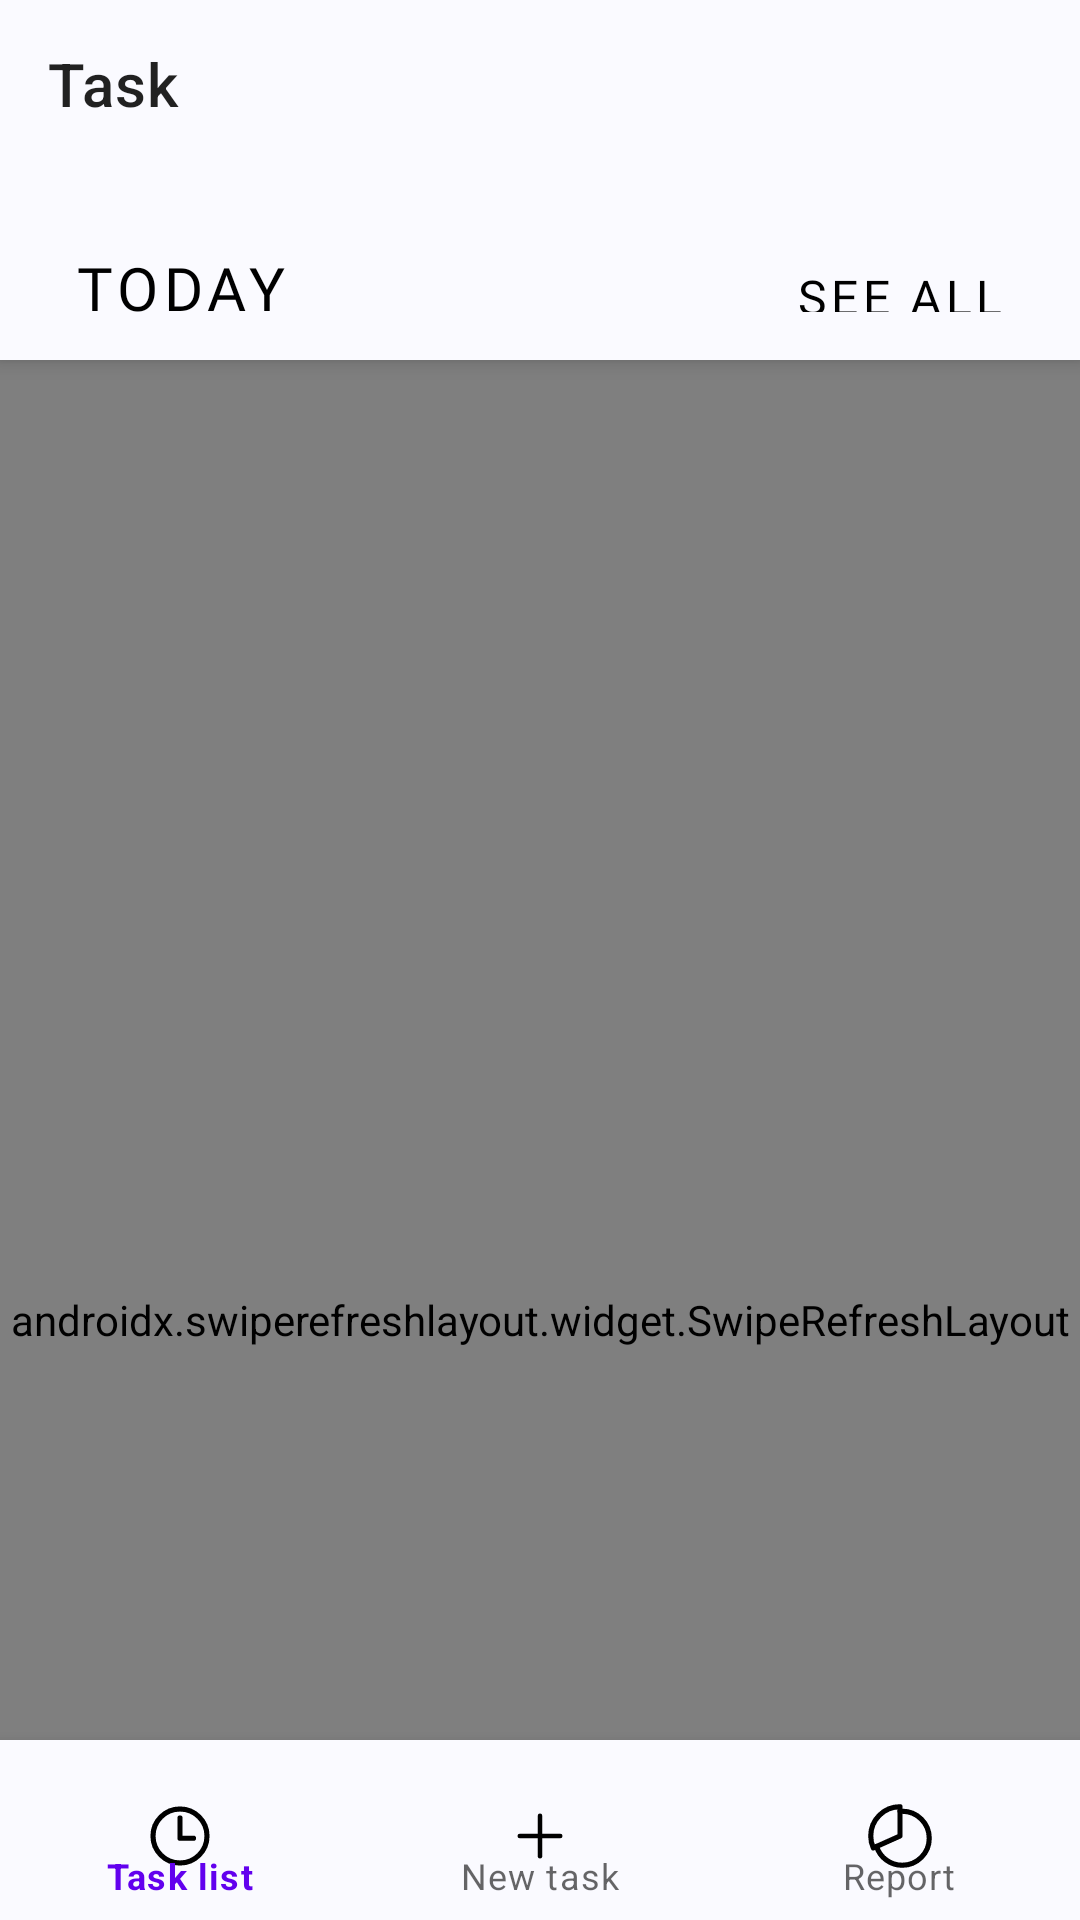

Here is an Android app screen rendered from its layout file. Give the layout XML and the strings, colors and styles it references.
<!-- AndroidManifest.xml: application theme Theme.OmegaTracker -->
<!-- res/layout/activity_home.xml -->
<?xml version="1.0" encoding="utf-8"?>
<androidx.coordinatorlayout.widget.CoordinatorLayout
    xmlns:android="http://schemas.android.com/apk/res/android"
    xmlns:app="http://schemas.android.com/apk/res-auto"
    xmlns:tools="http://schemas.android.com/tools"
    android:layout_width="match_parent"
    android:layout_height="match_parent"
    android:background="@color/background_color"
    android:fitsSystemWindows="true"
    tools:context=".ui.home.HomeActivity">

    <com.google.android.material.appbar.AppBarLayout
        android:id="@+id/appbarlayout"
        android:layout_width="match_parent"
        android:layout_height="wrap_content"
        android:background="?colorNavigationBar"
        app:layout_constraintBottom_toTopOf="@+id/layout_home_item_single_task"
        app:layout_constraintEnd_toEndOf="parent"
        app:layout_constraintStart_toStartOf="parent"
        app:layout_constraintTop_toTopOf="parent">

        <com.google.android.material.appbar.CollapsingToolbarLayout
            android:layout_width="match_parent"
            android:layout_height="match_parent"
            app:layout_scrollFlags="scroll|enterAlways"
            app:titleEnabled="false">

            <androidx.constraintlayout.widget.ConstraintLayout
                android:layout_width="match_parent"
                android:layout_height="wrap_content">

                <androidx.appcompat.widget.Toolbar
                    android:id="@+id/toolbar"
                    android:layout_width="match_parent"
                    android:layout_height="wrap_content"
                    app:layout_constraintTop_toTopOf="parent"
                    app:title="@string/label_task" />

                <FrameLayout
                    android:id="@+id/layout_home_item_single_task"
                    android:layout_width="match_parent"
                    android:layout_height="wrap_content"
                    android:layout_marginHorizontal="16dp"
                    android:layout_marginTop="16dp"
                    android:visibility="gone"
                    app:layout_constraintEnd_toEndOf="parent"
                    app:layout_constraintStart_toStartOf="parent"
                    app:layout_constraintTop_toBottomOf="@+id/toolbar">

                    <include layout="@layout/item_single_task" />

                </FrameLayout>

                <com.google.android.material.button.MaterialButton
                    android:id="@+id/button_home_today"
                    style="@style/Widget.MaterialComponents.Button.TextButton"
                    android:layout_width="wrap_content"
                    android:layout_height="wrap_content"
                    android:layout_gravity="bottom"
                    android:layout_marginStart="16dp"
                    android:layout_marginTop="16dp"
                    android:fontFamily="@font/rubik_semibold"
                    android:text="@string/label_today"
                    android:textColor="?colorTextButton"
                    android:textSize="20sp"
                    app:layout_constraintBottom_toBottomOf="parent"
                    app:layout_constraintStart_toStartOf="parent"
                    app:layout_constraintTop_toBottomOf="@+id/layout_home_item_single_task" />

                <com.google.android.material.button.MaterialButton
                    android:id="@+id/button_home_see_all"
                    style="@style/Widget.MaterialComponents.Button.TextButton"
                    android:layout_width="wrap_content"
                    android:layout_height="36dp"
                    android:layout_gravity="bottom|end"
                    android:layout_marginEnd="16dp"
                    android:fontFamily="@font/rubik_regular"
                    android:text="@string/label_see_all"
                    android:textColor="?colorTextButton"
                    android:textSize="16sp"
                    app:layout_constraintBottom_toBottomOf="@+id/button_home_today"
                    app:layout_constraintEnd_toEndOf="parent"
                    app:layout_constraintTop_toTopOf="@+id/button_home_today" />

            </androidx.constraintlayout.widget.ConstraintLayout>

        </com.google.android.material.appbar.CollapsingToolbarLayout>

    </com.google.android.material.appbar.AppBarLayout>

    <androidx.swiperefreshlayout.widget.SwipeRefreshLayout
        android:id="@+id/layout_home_tasks"
        android:layout_width="match_parent"
        android:layout_height="match_parent"
        android:background="?activityBackground"
        app:layout_behavior="@string/appbar_scrolling_view_behavior"
        app:layout_constraintBottom_toTopOf="@+id/bottom_navigation"
        app:layout_constraintEnd_toEndOf="parent"
        app:layout_constraintStart_toStartOf="parent"
        app:layout_constraintTop_toBottomOf="@+id/button_home_today">

        <com.omega_r.libs.omegarecyclerview.OmegaRecyclerView
            android:id="@+id/recyclerview_home_tasks"
            android:layout_width="match_parent"
            android:layout_height="match_parent"
            android:clipToPadding="false"
            android:orientation="vertical"
            android:paddingTop="16dp"
            android:paddingBottom="100dp"
            app:layout_constraintBottom_toTopOf="@+id/bottom_navigation"
            app:layout_constraintEnd_toEndOf="parent"
            app:layout_constraintStart_toStartOf="parent"
            app:layout_constraintTop_toBottomOf="@+id/button_home_today"
            tools:listitem="@layout/item_task" />

    </androidx.swiperefreshlayout.widget.SwipeRefreshLayout>


    <com.google.android.material.bottomnavigation.BottomNavigationView
        android:id="@+id/bottom_navigation"
        android:layout_width="match_parent"
        android:layout_height="60dp"
        android:layout_gravity="bottom"
        android:paddingTop="12dp"

        android:background="?colorNavigationBar"
        app:itemIconTint="?colorIconNavigationBar"
        app:layout_constraintBottom_toBottomOf="parent"
        app:layout_constraintEnd_toEndOf="parent"
        app:layout_constraintStart_toStartOf="parent"
        app:menu="@menu/menu_bottom_navigation" />

</androidx.coordinatorlayout.widget.CoordinatorLayout>
<!-- res/layout/item_single_task.xml (included above) -->
<?xml version="1.0" encoding="utf-8"?>
<androidx.cardview.widget.CardView xmlns:android="http://schemas.android.com/apk/res/android"
    xmlns:app="http://schemas.android.com/apk/res-auto"
    android:layout_width="match_parent"
    android:layout_height="wrap_content"
    android:layout_marginHorizontal="8dp"
    android:layout_marginVertical="4dp"
    app:cardCornerRadius="12dp">

    <androidx.constraintlayout.widget.ConstraintLayout
        android:layout_width="match_parent"
        android:layout_height="wrap_content"
        android:background="?colorSingleTask">

        <TextView
            android:id="@+id/text_item_single_task_time"
            android:layout_width="wrap_content"
            android:layout_height="wrap_content"
            android:layout_marginStart="16dp"
            android:layout_marginTop="16dp"
            android:fontFamily="@font/rubik_bold"
            android:text="@string/label_time_zero"
            android:textColor="@color/white"
            android:textSize="32sp"
            app:layout_constraintStart_toStartOf="parent"
            app:layout_constraintTop_toTopOf="parent" />

        <ProgressBar
            android:id="@+id/progress_item_single_task_progress"
            style="?android:attr/progressBarStyle"
            android:layout_width="24dp"
            android:layout_height="23dp"
            android:layout_marginEnd="8dp"
            android:layout_marginStart="16dp"
            android:progressBackgroundTint="#673AB7"
            android:progressTint="#673AB7"
            android:theme="@style/Theme.OmegaTracker.PurpleAccent"
            app:layout_constraintBottom_toBottomOf="@+id/text_item_single_task_name"
            app:layout_constraintEnd_toStartOf="@+id/text_item_single_task_name"
            app:layout_constraintStart_toStartOf="parent"
            app:layout_constraintTop_toTopOf="@+id/text_item_single_task_name" />

        <TextView
            android:id="@+id/text_item_single_task_name"
            android:layout_width="0dp"
            android:layout_height="wrap_content"
            android:layout_marginBottom="16dp"
            android:layout_marginEnd="16dp"
            android:layout_marginStart="4dp"
            android:layout_marginTop="16dp"
            android:text="@string/label_name"
            android:textColor="@color/white"
            android:textSize="16sp"
            app:layout_constraintBottom_toBottomOf="parent"
            app:layout_constraintEnd_toEndOf="parent"
            app:layout_constraintStart_toEndOf="@+id/progress_item_single_task_progress"
            app:layout_constraintTop_toBottomOf="@+id/text_item_single_task_time" />

        <ImageView
            android:id="@+id/image_item_single_task_arrow"
            android:layout_width="25dp"
            android:layout_height="25dp"
            android:layout_marginEnd="16dp"
            android:scaleType="centerInside"
            app:layout_constraintBottom_toBottomOf="@+id/text_item_single_task_time"
            app:layout_constraintEnd_toEndOf="parent"
            app:layout_constraintTop_toTopOf="@+id/text_item_single_task_time"
            app:srcCompat="@drawable/ic_arrow" />
    </androidx.constraintlayout.widget.ConstraintLayout>
</androidx.cardview.widget.CardView>
<!-- res/layout/item_task.xml (included above) -->
<?xml version="1.0" encoding="utf-8"?>
<FrameLayout xmlns:android="http://schemas.android.com/apk/res/android"
    xmlns:app="http://schemas.android.com/apk/res-auto"
    android:layout_width="match_parent"
    android:layout_height="wrap_content"
    android:paddingHorizontal="8dp"
    android:paddingVertical="4dp">

    <androidx.cardview.widget.CardView
        android:layout_width="match_parent"
        android:layout_height="wrap_content"
        android:layout_marginHorizontal="16dp"
        android:layout_marginVertical="8dp"
        app:cardCornerRadius="12dp">

        <androidx.constraintlayout.widget.ConstraintLayout
            android:layout_width="match_parent"
            android:layout_height="wrap_content">

            <ImageView
                android:id="@+id/iv_item_task_ava"
                android:layout_width="wrap_content"
                android:layout_height="wrap_content"
                android:layout_marginStart="16dp"
                android:layout_marginTop="16dp"
                android:layout_marginEnd="16dp"
                android:layout_marginBottom="16dp"
                app:layout_constraintBottom_toBottomOf="parent"
                app:layout_constraintEnd_toStartOf="@+id/tv_item_task_name"
                app:layout_constraintStart_toStartOf="parent"
                app:layout_constraintTop_toTopOf="parent"
                app:srcCompat="@drawable/ic_monitor_circle" />

            <TextView
                android:id="@+id/tv_item_task_name"
                android:layout_width="0dp"
                android:layout_height="wrap_content"
                android:layout_marginTop="16dp"
                android:layout_marginEnd="16dp"
                android:fontFamily="@font/rubik_bold"
                android:text="@string/name"
                app:layout_constraintEnd_toStartOf="@+id/tv_item_task_time"
                app:layout_constraintStart_toEndOf="@+id/iv_item_task_ava"
                app:layout_constraintTop_toTopOf="parent" />

            <TextView
                android:id="@+id/tv_item_task_time"
                android:layout_width="wrap_content"
                android:layout_height="wrap_content"
                android:layout_marginEnd="16dp"
                android:text="@string/time_zero"
                android:textSize="12sp"
                app:layout_constraintBottom_toBottomOf="@+id/tv_item_task_name"
                app:layout_constraintEnd_toEndOf="parent"
                app:layout_constraintStart_toEndOf="@+id/tv_item_task_name"
                app:layout_constraintTop_toTopOf="@+id/tv_item_task_name" />

            <ImageButton
                android:id="@+id/btn_item_task_start"
                android:layout_width="wrap_content"
                android:layout_height="wrap_content"
                android:background="@color/white"
                app:layout_constraintBottom_toBottomOf="@+id/linearLayout"
                app:layout_constraintEnd_toEndOf="@+id/tv_item_task_time"
                app:layout_constraintStart_toEndOf="@+id/linearLayout"
                app:layout_constraintTop_toTopOf="@+id/linearLayout"
                app:srcCompat="@drawable/ic_triangle_arrow" />

            <LinearLayout
                android:id="@+id/linearLayout"
                android:layout_width="0dp"
                android:layout_height="wrap_content"
                android:layout_marginStart="16dp"
                android:layout_marginTop="8dp"
                android:layout_marginEnd="16dp"
                android:layout_marginBottom="16dp"
                android:orientation="horizontal"
                app:layout_constraintBottom_toBottomOf="parent"
                app:layout_constraintEnd_toStartOf="@+id/btn_item_task_start"
                app:layout_constraintStart_toEndOf="@+id/iv_item_task_ava"
                app:layout_constraintTop_toBottomOf="@+id/tv_item_task_name">

                <androidx.cardview.widget.CardView
                    android:id="@+id/cv_item_task_priority"
                    android:layout_width="wrap_content"
                    android:layout_height="wrap_content"
                    android:layout_margin="3dp"
                    app:cardCornerRadius="12dp">

                    <TextView
                        android:id="@+id/tv_item_task_priority"
                        android:layout_width="match_parent"
                        android:layout_height="wrap_content"
                        android:padding="6dp"
                        android:text="@string/name"
                        android:textSize="12sp" />

                </androidx.cardview.widget.CardView>

                <androidx.cardview.widget.CardView
                    android:id="@+id/cv_item_task_state"
                    android:layout_width="wrap_content"
                    android:layout_height="wrap_content"
                    android:layout_margin="3dp"
                    app:cardCornerRadius="12dp">

                    <TextView
                        android:id="@+id/tv_item_task_state"
                        android:layout_width="match_parent"
                        android:layout_height="wrap_content"
                        android:padding="6dp"
                        android:text="@string/name"
                        android:textSize="12sp" />
                </androidx.cardview.widget.CardView>
            </LinearLayout>
        </androidx.constraintlayout.widget.ConstraintLayout>
    </androidx.cardview.widget.CardView>
</FrameLayout>
<!-- resources referenced by this layout -->
<resources>
  <color name="background_color">#FAFAFF</color>
  <color name="white">#FFFFFFFF</color>
  <!-- drawable ic_arrow (drawable) -->
  <vector xmlns:android="http://schemas.android.com/apk/res/android"
      android:width="8dp"
      android:height="14dp"
      android:viewportWidth="8"
      android:viewportHeight="14">
    <path
        android:pathData="M7.5001,6.2L1.8001,0.6C1.4001,0.2 0.8,0.2 0.4,0.6C0,1 0,1.6 0.4,2L5.3,7L0.4,12C0,12.4 0,13 0.4,13.4C0.6,13.6 0.8,13.7 1.1,13.7C1.4001,13.7 1.6,13.6 1.8001,13.4L7.5001,7.8C7.9001,7.3 7.9001,6.7 7.5001,6.2C7.5001,6.3 7.5001,6.3 7.5001,6.2Z"
        android:fillColor="#ffffff"/>
  </vector>
  <!-- drawable ic_triangle_arrow (drawable) -->
  <vector xmlns:android="http://schemas.android.com/apk/res/android"
      android:width="16dp"
      android:height="18dp"
      android:viewportWidth="16"
      android:viewportHeight="18">
    <path
        android:pathData="M2.2343,17.625C1.9465,17.6244 1.6638,17.549 1.414,17.4061C0.8515,17.0873 0.5018,16.4686 0.5018,15.7968V2.2031C0.5018,1.5295 0.8515,0.9126 1.414,0.5939C1.6698,0.4469 1.9603,0.3713 2.2553,0.375C2.5502,0.3787 2.8388,0.4616 3.0907,0.615L14.7087,7.5693C14.9508,7.7212 15.1504,7.932 15.2888,8.1821C15.4272,8.4321 15.4997,8.7132 15.4997,8.999C15.4997,9.2848 15.4272,9.5659 15.2888,9.816C15.1504,10.0661 14.9508,10.2769 14.7087,10.4287L3.0889,17.385C2.831,17.5409 2.5357,17.6238 2.2343,17.625Z"
        android:fillColor="#828282"/>
  </vector>
  <string name="label_name">name</string>
  <string name="label_see_all">See all</string>
  <string name="label_task">Task</string>
  <string name="label_time_zero">00:00:00</string>
  <string name="label_today">Today</string>
  <style name="Theme.OmegaTracker.PurpleAccent">
          <item name="colorAccent">@color/purple</item>
      </style>
  <color name="purple">#9B51E0</color>
  <color name="purple_500">#FF6200EE</color>
  <color name="black">#FF000000</color>
  <color name="teal_200">#FF03DAC5</color>
  <color name="teal_700">#FF018786</color>
  <!-- drawable splash (drawable) -->
  <?xml version="1.0" encoding="utf-8"?>
  <layer-list xmlns:android="http://schemas.android.com/apk/res/android">
  
      <item
          android:drawable="@drawable/bg_splash" />
  
      <item
          android:drawable="@drawable/logo"
          android:gravity="fill_horizontal|center_vertical"/>
  
  </layer-list>
  <color name="gray_button">#828282</color>
  <color name="purple_light">#E9E9FF</color>
  <!-- drawable bg_splash (drawable) -->
  <?xml version="1.0" encoding="utf-8"?>
  <shape xmlns:android="http://schemas.android.com/apk/res/android">
      <solid android:color="?activityBackground" />
  </shape>
</resources>
